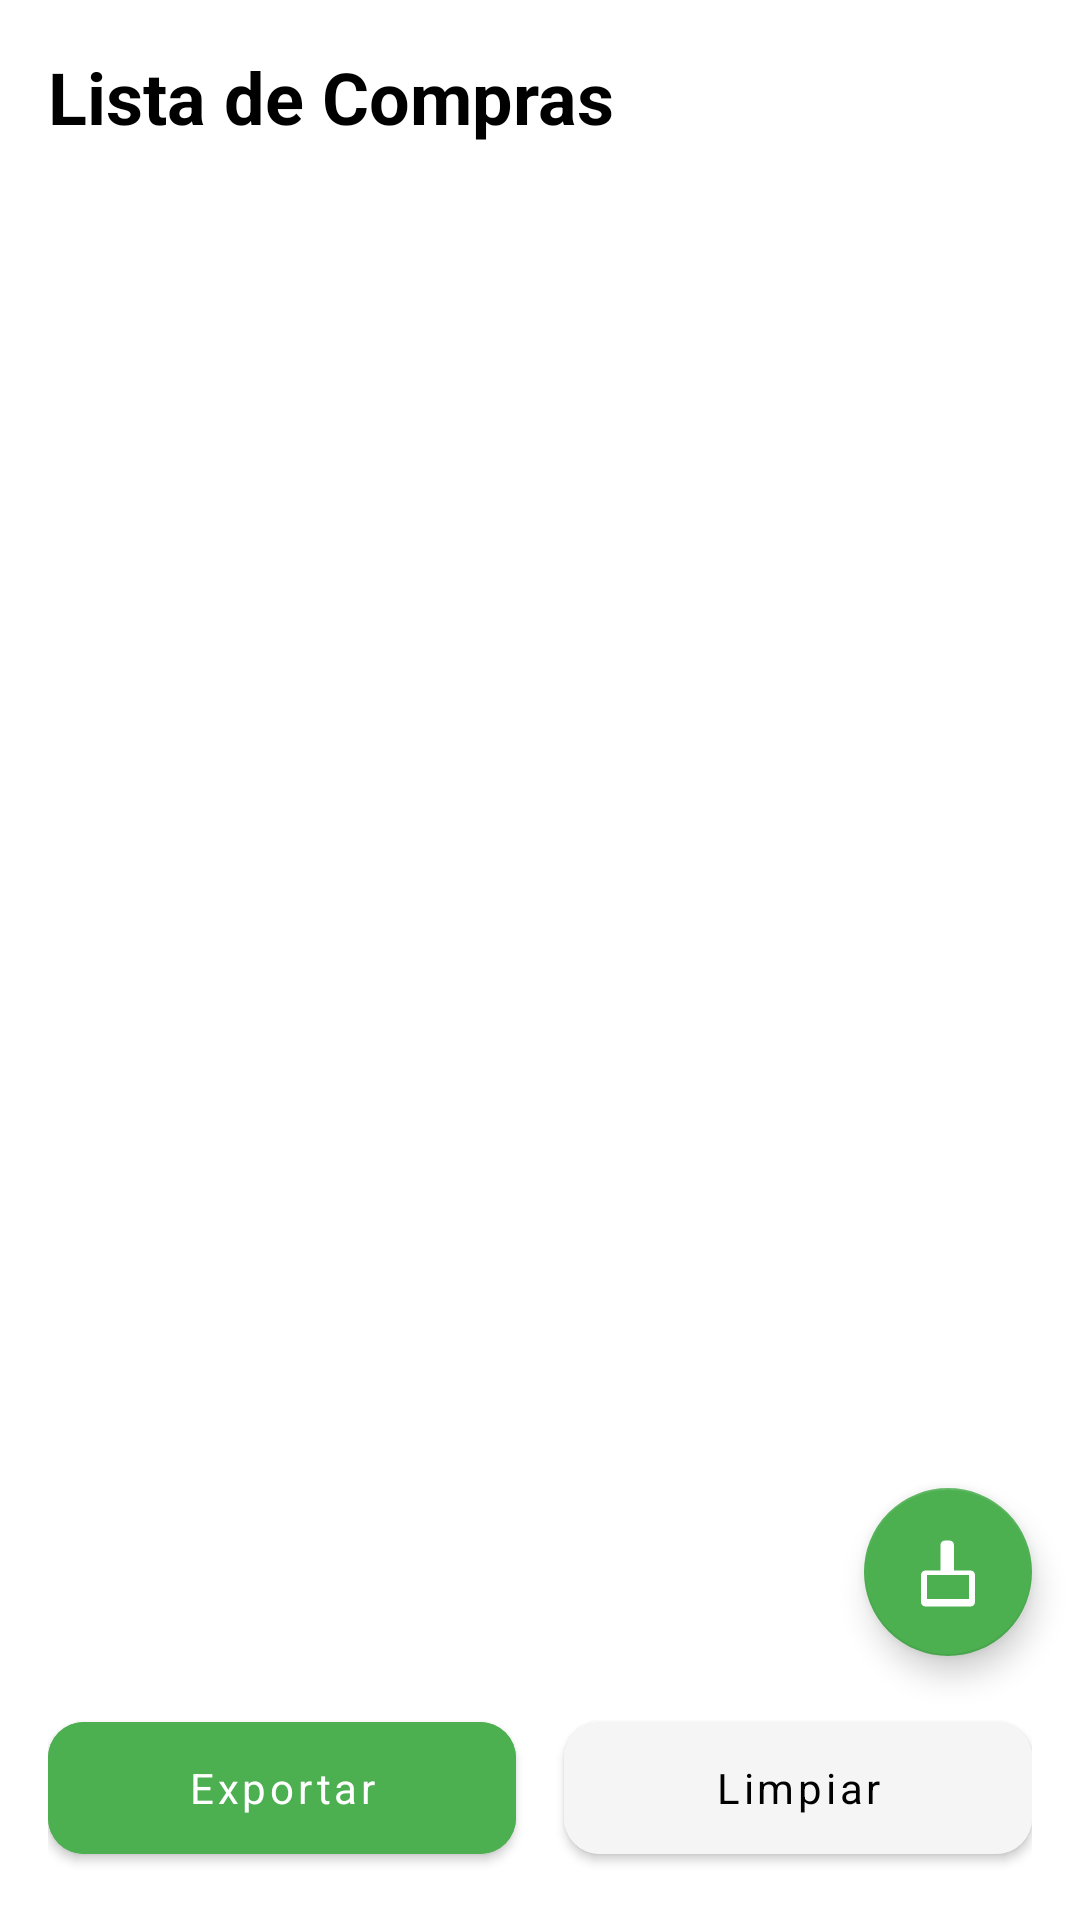

Here is an Android app screen rendered from its layout file. Give the layout XML and the strings, colors and styles it references.
<!-- AndroidManifest.xml: application theme Theme.RecetasApp -->
<!-- res/layout/fragment_shopping_list.xml -->
<?xml version="1.0" encoding="utf-8"?>
<androidx.constraintlayout.widget.ConstraintLayout
    xmlns:android="http://schemas.android.com/apk/res/android"
    xmlns:app="http://schemas.android.com/apk/res-auto"
    android:layout_width="match_parent"
    android:layout_height="match_parent"
    android:background="@color/white">

    <TextView
        android:id="@+id/title"
        android:layout_width="wrap_content"
        android:layout_height="wrap_content"
        android:text="@string/shopping_list"
        android:textSize="24sp"
        android:textStyle="bold"
        android:textColor="@color/black"
        android:layout_margin="16dp"
        app:layout_constraintTop_toTopOf="parent"
        app:layout_constraintStart_toStartOf="parent" />

    <androidx.recyclerview.widget.RecyclerView
        android:id="@+id/shopping_recycler_view"
        android:layout_width="0dp"
        android:layout_height="0dp"
        android:padding="8dp"
        android:clipToPadding="false"
        app:layout_constraintTop_toBottomOf="@id/title"
        app:layout_constraintBottom_toTopOf="@id/buttons_layout"
        app:layout_constraintStart_toStartOf="parent"
        app:layout_constraintEnd_toEndOf="parent" />

    <View
        android:id="@+id/empty_view"
        android:layout_width="wrap_content"
        android:layout_height="wrap_content"
        android:visibility="gone"
        app:layout_constraintTop_toTopOf="parent"
        app:layout_constraintBottom_toBottomOf="parent"
        app:layout_constraintStart_toStartOf="parent"
        app:layout_constraintEnd_toEndOf="parent" />

    <LinearLayout
        android:id="@+id/buttons_layout"
        android:layout_width="0dp"
        android:layout_height="wrap_content"
        android:orientation="horizontal"
        android:layout_margin="16dp"
        app:layout_constraintBottom_toBottomOf="parent"
        app:layout_constraintStart_toStartOf="parent"
        app:layout_constraintEnd_toEndOf="parent">

        <com.google.android.material.button.MaterialButton
            android:id="@+id/export_button"
            android:layout_width="0dp"
            android:layout_height="56dp"
            android:layout_weight="1"
            android:text="@string/export"
            android:textAllCaps="false"
            android:backgroundTint="@color/green_primary"
            android:textColor="@color/white"
            app:cornerRadius="12dp"
            android:layout_marginEnd="8dp" />

        <com.google.android.material.button.MaterialButton
            android:id="@+id/clear_button"
            android:layout_width="0dp"
            android:layout_height="56dp"
            android:layout_weight="1"
            android:text="@string/clear"
            android:textAllCaps="false"
            android:backgroundTint="@color/gray_light"
            android:textColor="@color/black"
            app:cornerRadius="12dp"
            android:layout_marginStart="8dp" />

    </LinearLayout>

    <com.google.android.material.floatingactionbutton.FloatingActionButton
        android:id="@+id/add_item_fab"
        android:layout_width="wrap_content"
        android:layout_height="wrap_content"
        android:src="@drawable/ic_cooking"
        android:contentDescription="@string/add_ingredient"
        android:layout_gravity="bottom|end"
        android:layout_margin="16dp"
        app:tint="@color/white"
        app:backgroundTint="@color/green_primary"
        app:layout_constraintBottom_toTopOf="@id/buttons_layout"
        app:layout_constraintEnd_toEndOf="parent" />

</androidx.constraintlayout.widget.ConstraintLayout>
<!-- resources referenced by this layout -->
<resources>
  <color name="black">#000000</color>
  <color name="gray_light">#F5F5F5</color>
  <color name="green_primary">#4CAF50</color>
  <color name="white">#FFFFFF</color>
  <!-- drawable ic_cooking (drawable) -->
  <vector xmlns:android="http://schemas.android.com/apk/res/android"
      android:width="24dp"
      android:height="24dp"
      android:viewportWidth="24"
      android:viewportHeight="24">
      <path
          android:fillColor="@android:color/black"
          android:pathData="M12.5,1.5c0.83,0 1.5,0.67 1.5,1.5v8.5h5.5c0.83,0 1.5,0.67 1.5,1.5v9c0,0.83 -0.67,1.5 -1.5,1.5h-15c-0.83,0 -1.5,-0.67 -1.5,-1.5v-9c0,-0.83 0.67,-1.5 1.5,-1.5H9.5V3c0,-0.83 0.67,-1.5 1.5,-1.5h1.5zM5,13v8h14v-8H5z"/>
  </vector>
  <string name="add_ingredient">Agregar ingrediente</string>
  <string name="clear">Limpiar</string>
  <string name="export">Exportar</string>
  <string name="shopping_list">Lista de Compras</string>
  <style name="Theme.RecetasApp" parent="Theme.MaterialComponents.DayNight.DarkActionBar">
          
          <item name="colorPrimary">@color/green_primary</item>
          <item name="colorPrimaryVariant">@color/green_dark</item>
          <item name="colorOnPrimary">@color/white</item>
  
          
          <item name="colorSecondary">@color/laurel</item>
          <item name="colorSecondaryVariant">@color/green_dark</item>
          <item name="colorOnSecondary">@color/white</item>
  
          
          <item name="android:statusBarColor">@color/white</item>
          <item name="android:windowLightStatusBar">true</item>
  
          
          <item name="android:colorBackground">@color/white</item>
          <item name="colorSurface">@color/white</item>
          <item name="colorOnBackground">@color/black</item>
          <item name="colorOnSurface">@color/black</item>
          <item name="android:textColorPrimary">@color/black</item>
          <item name="android:textColorSecondary">@color/gray_medium</item>
  
          
          <item name="colorError">@color/error_red</item>
          <item name="colorOnError">@color/white</item>
  
          
          <item name="android:fontFamily">sans-serif</item>
          <item name="fontFamily">sans-serif</item>
      </style>
  <color name="green_dark">#388E3C</color>
  <color name="laurel">#729274</color>
  <color name="gray_medium">#BDBDBD</color>
  <color name="error_red">#F44336</color>
</resources>
